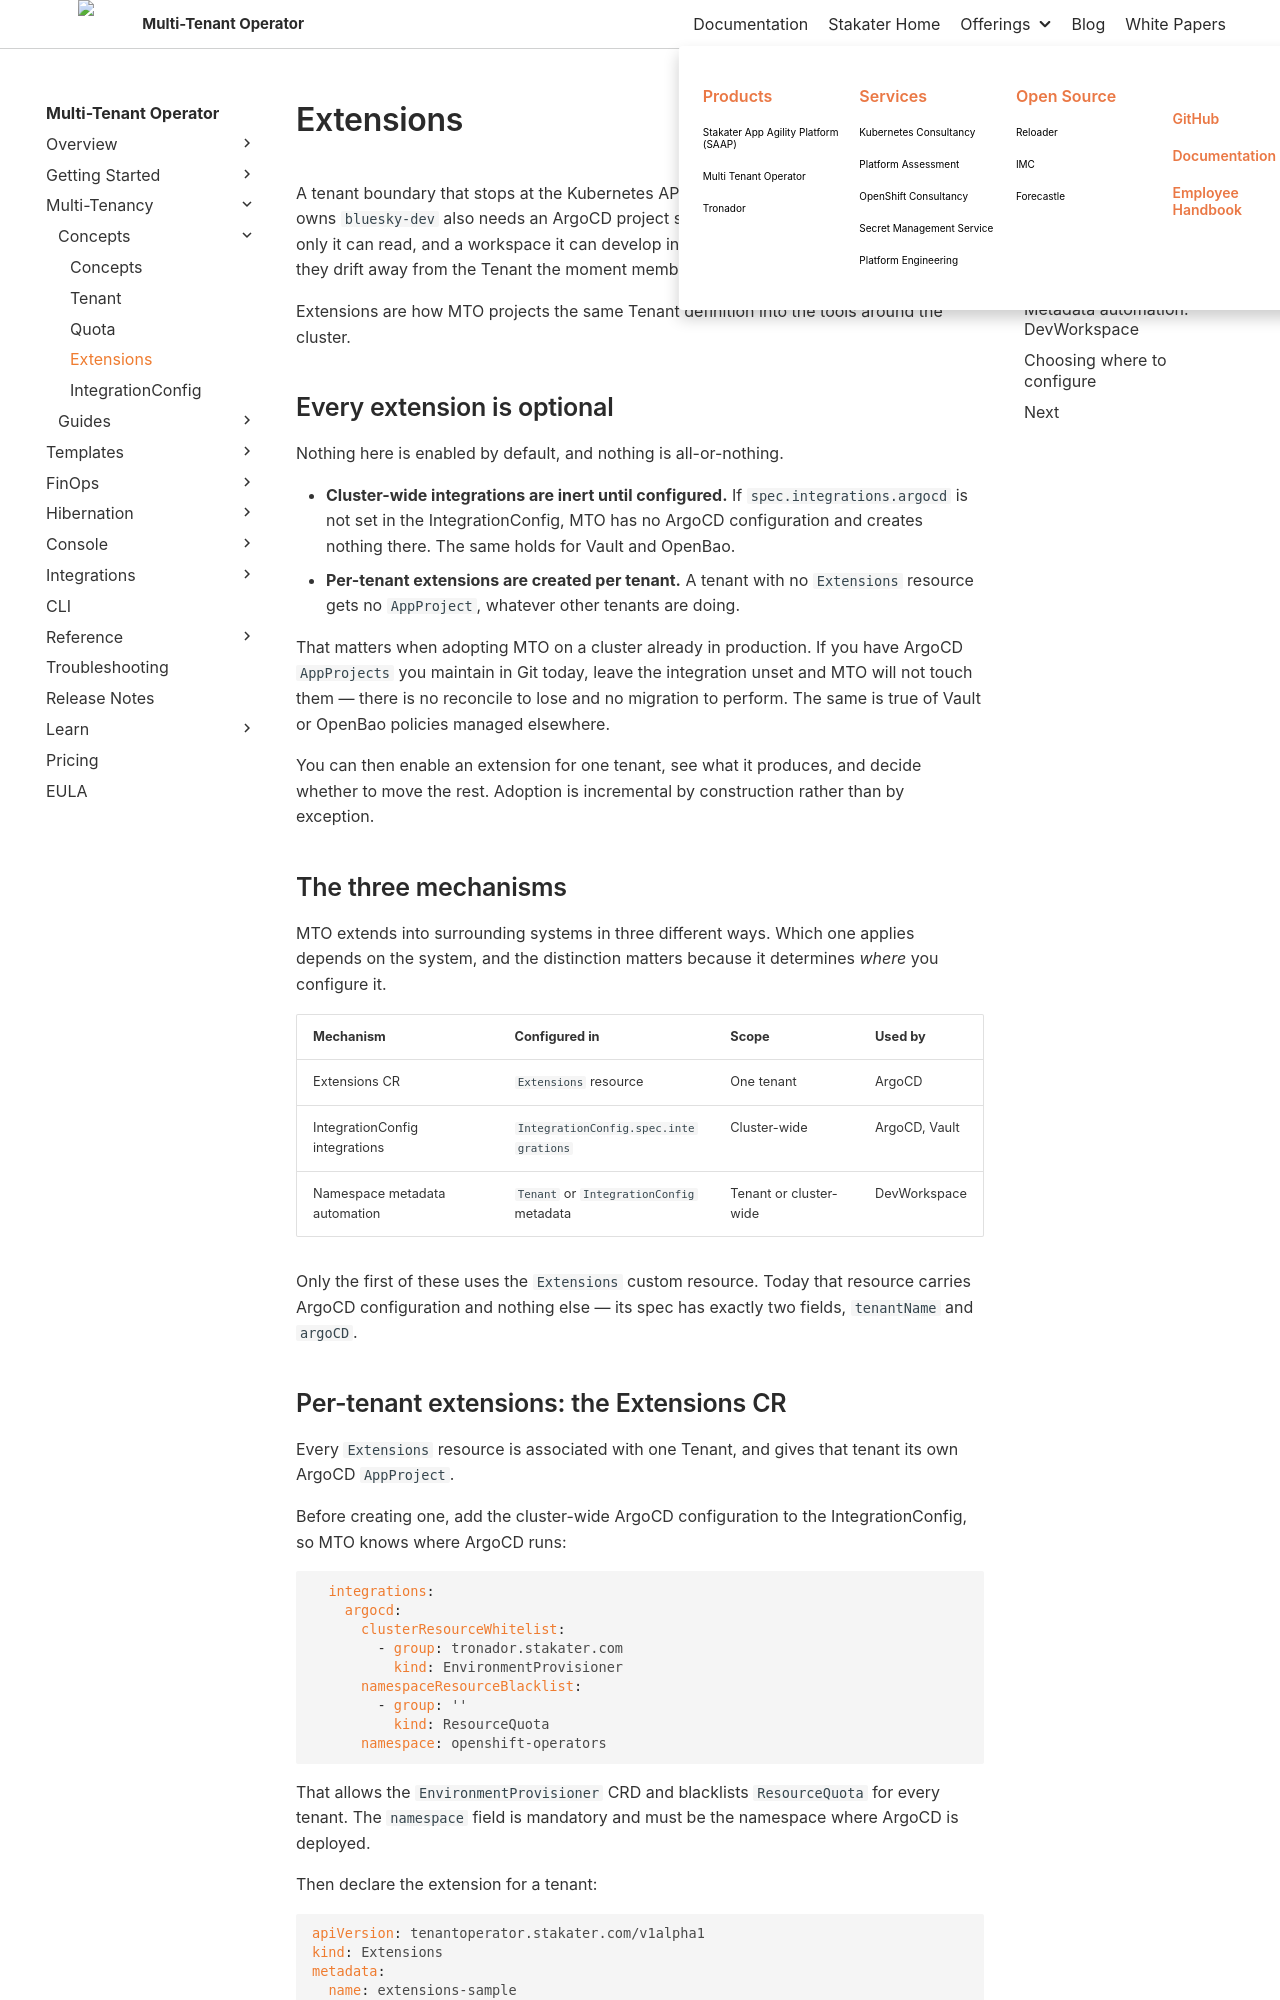

repository: stakater/mto-docs · page: 1.10/concepts/extensions.html · generator: mkdocs

# Extensions

!!! danger "Deprecated"
    This extension model — the `Extensions` resource, `IntegrationConfig` integrations, and label-triggered companion operators — is **deprecated** and will be removed in a future release. Build your own extension with Template Operator v2 instead; see [Build your own extension](../extensions/build-your-own/overview.md).

A tenant boundary that stops at the Kubernetes API is only half a boundary. The team that owns `bluesky-dev` also needs an ArgoCD project scoped to its namespaces, a Vault path only it can read, and a workspace it can develop in — and if those are configured by hand, they drift away from the Tenant the moment membership changes.

Extensions are how MTO projects the same Tenant definition into the tools around the cluster.

## Every extension is optional

Nothing here is enabled by default, and nothing is all-or-nothing.

- **Cluster-wide integrations are inert until configured.** If `spec.integrations.argocd` is not set in the IntegrationConfig, MTO has no ArgoCD configuration and creates nothing there. The same holds for Vault and OpenBao.
- **Per-tenant extensions are created per tenant.** A tenant with no `Extensions` resource gets no `AppProject`, whatever other tenants are doing.

That matters when adopting MTO on a cluster already in production. If you have ArgoCD `AppProjects` you maintain in Git today, leave the integration unset and MTO will not touch them — there is no reconcile to lose and no migration to perform. The same is true of Vault or OpenBao policies managed elsewhere.

You can then enable an extension for one tenant, see what it produces, and decide whether to move the rest. Adoption is incremental by construction rather than by exception.

## The three mechanisms

MTO extends into surrounding systems in three different ways. Which one applies depends on the system, and the distinction matters because it determines *where* you configure it.

| Mechanism | Configured in | Scope | Used by |
|---|---|---|---|
| Extensions CR | `Extensions` resource | One tenant | ArgoCD |
| IntegrationConfig integrations | `IntegrationConfig.spec.integrations` | Cluster-wide | ArgoCD, Vault |
| Namespace metadata automation | `Tenant` or `IntegrationConfig` metadata | Tenant or cluster-wide | DevWorkspace |

Only the first of these uses the `Extensions` custom resource. Today that resource carries ArgoCD configuration and nothing else — its spec has exactly two fields, `tenantName` and `argoCD`.
